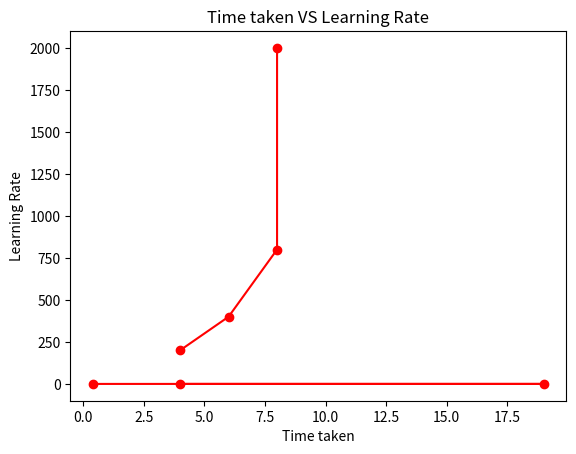

Write the Python code that produced this figure.
import numpy as np
import matplotlib.pyplot as plt

Hours_taken = [4,6,8,8]
Number_of_Neuron = [200,400,800,2000]

plt.plot(Hours_taken, Number_of_Neuron, color='red', marker='o')
plt.title('Time taken VS Number of Neurons')
plt.xlabel('Time taken')
plt.ylabel('Number of Neurons')
plt.show()

Hours_taken_Learning_Rate= [4,19 ,0.4 ]
Learning_Rate= [0.0001, 0.001, 0.002]
plt.plot(Hours_taken_Learning_Rate, Learning_Rate, color='red', marker='o')
plt.title('Time taken VS Learning Rate')
plt.xlabel('Time taken')
plt.ylabel('Learning Rate')
plt.show()
